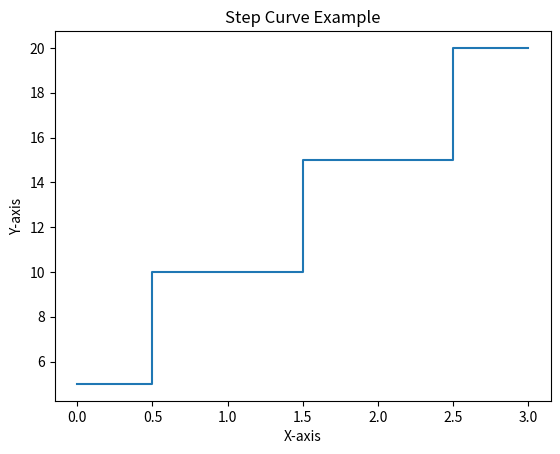

Recreate this plot in Python.
import matplotlib.pyplot as plt

x = [0, 1, 2, 3]
y = [5, 10, 15, 20]

plt.step(x, y, where='mid')  # 'mid' can be 'pre' or 'post'
plt.xlabel('X-axis')
plt.ylabel('Y-axis')
plt.title('Step Curve Example')
plt.show()
